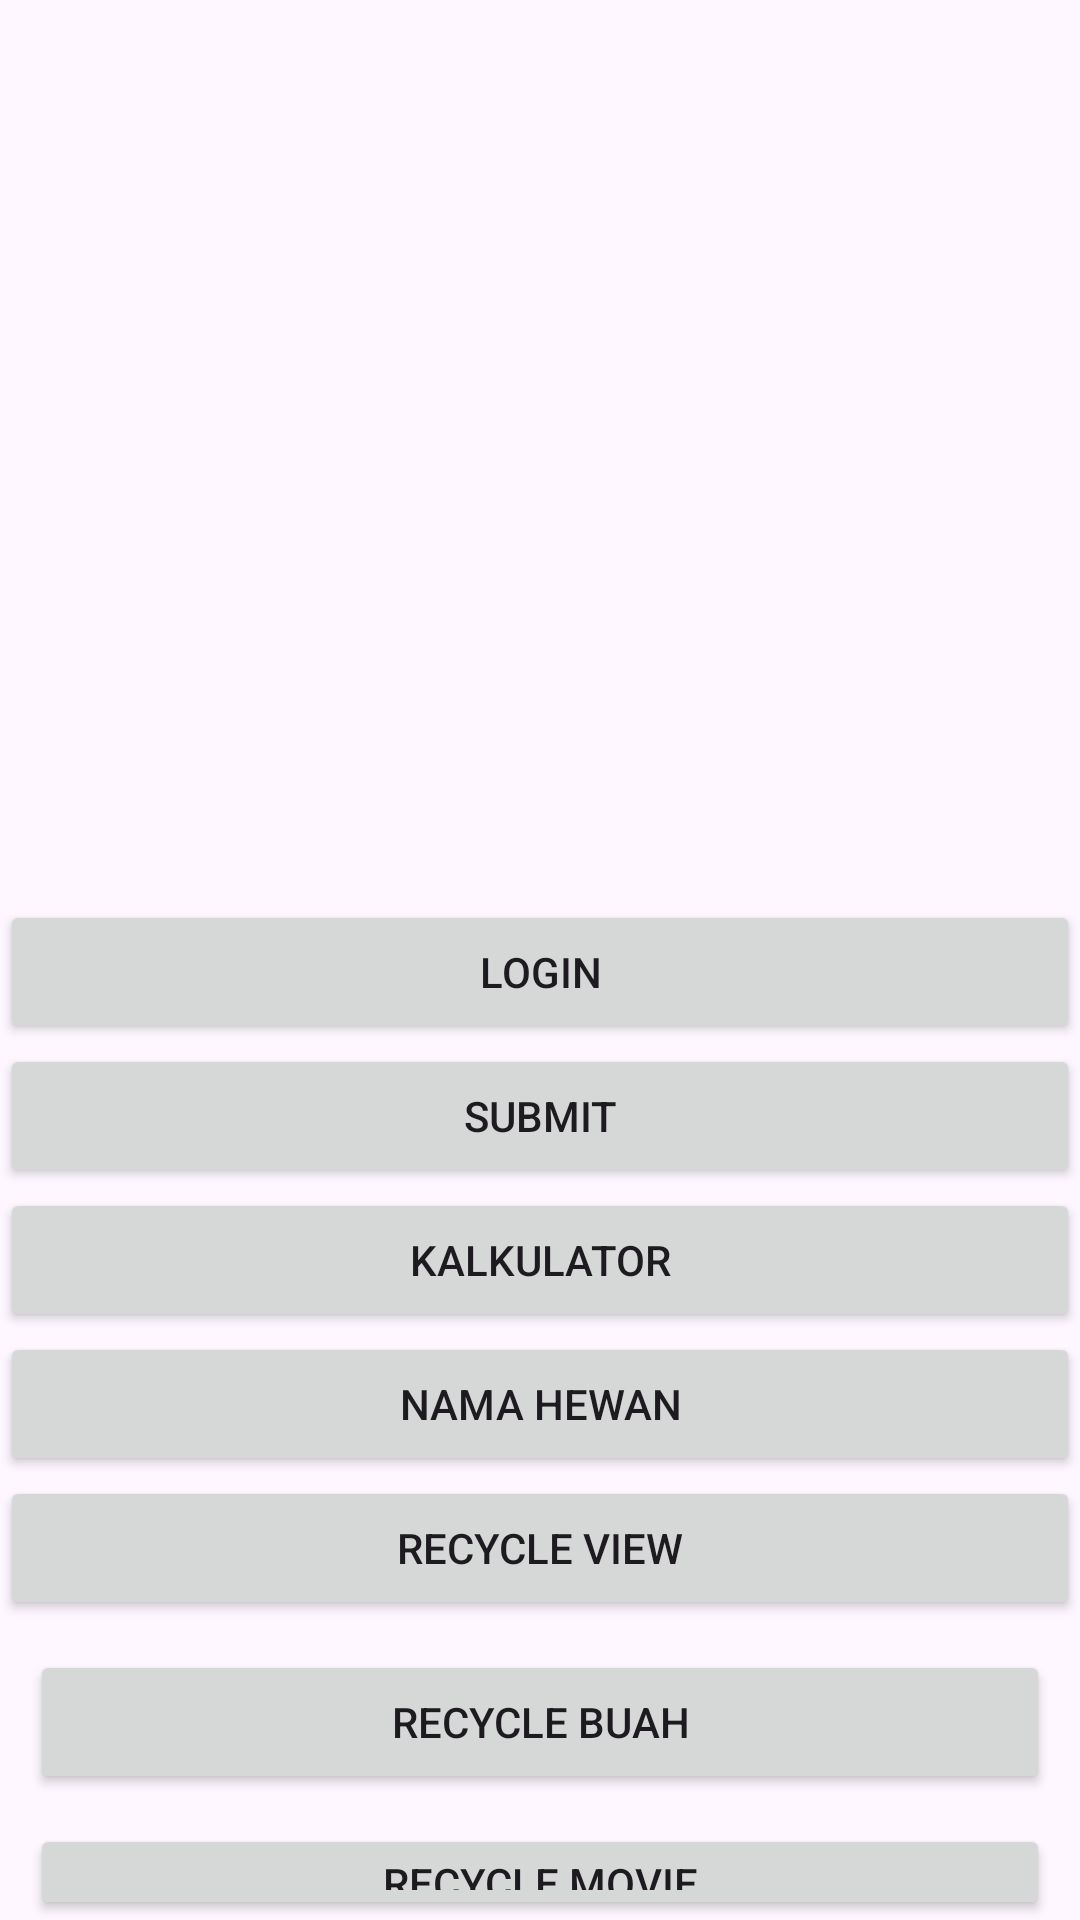

Here is an Android app screen rendered from its layout file. Give the layout XML and the strings, colors and styles it references.
<!-- AndroidManifest.xml: application theme Theme.Pertemuan3sep -->
<!-- res/layout/activity_halaman_utama.xml -->
<?xml version="1.0" encoding="utf-8"?>
<LinearLayout xmlns:android="http://schemas.android.com/apk/res/android"
    xmlns:app="http://schemas.android.com/apk/res-auto"
    xmlns:tools="http://schemas.android.com/tools"
    android:id="@+id/main"
    android:layout_width="match_parent"
    android:layout_height="match_parent"
    android:orientation="vertical"
    tools:context=".HalamanUtama">

    <Button
        android:layout_width="match_parent"
        android:layout_height="wrap_content"
        android:layout_marginTop="300dp"
        android:text="Login"
        android:id="@+id/btnPassingButton"/>

    <Button
        android:layout_width="match_parent"
        android:layout_height="wrap_content"
        android:text="Submit"
        android:id="@+id/btnSubmit"/>

    <Button
        android:layout_width="match_parent"
        android:layout_height="wrap_content"

        android:text="Kalkulator"
        android:id="@+id/btnKalkulator"/>

    <Button
        android:layout_width="match_parent"
        android:layout_height="wrap_content"
        android:text="nama hewan"
        android:id="@+id/btnnamahewan"/>

    <Button
        android:layout_width="match_parent"
        android:layout_height="wrap_content"
        android:text="recycle view"
        android:id="@+id/btnRv"/>
    <Button
        android:layout_width="match_parent"
        android:layout_height="wrap_content"
        android:layout_marginTop="10dp"
        android:text="Recycle Buah"
        android:layout_marginHorizontal="10dp"
        android:id="@+id/btnbuah"/>

    <Button
        android:layout_width="match_parent"
        android:layout_height="wrap_content"
        android:layout_marginTop="10dp"
        android:text="Recycle Movie"
        android:layout_marginHorizontal="10dp"
        android:id="@+id/btnMovie"/>

</LinearLayout>
<!-- resources referenced by this layout -->
<resources>
  <style name="Theme.Pertemuan3sep" parent="Base.Theme.Pertemuan3sep" />
  <style name="Base.Theme.Pertemuan3sep" parent="Theme.Material3.DayNight.NoActionBar">
          
          
      </style>
</resources>
